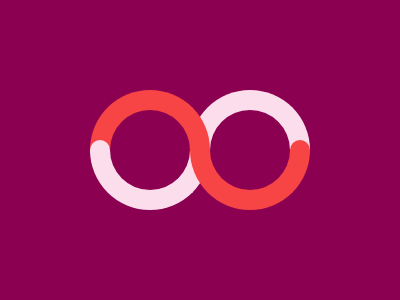

Recreate this image using only HTML and CSS.

<p></p>
<p a></p>
<p b></p>
<p a b c>
  <a> </a>
</p>
<style>
  * {
    background: #8b0051;
    position: fixed;
  }
  p {
    width: 80;
    height: 40;
    border: solid #fcddeb;
    border-width: 20 20 0;
    border-radius: 99px 99px 0 0;
    margin: 82 182;
  }
  [a] {
    border-color: #f74444;
    margin: 82;
  }
  [b] {
    rotate: 180deg;
    margin: 142 82;
  }
  [c] {
    margin: 142 182;
  }
  a {
    width: 20;
    height: 20;
    margin: 30 -20;
    background: #f74444;
    border-radius: 50%;
    box-shadow: 200px 0 #fcddeb;
  }
</style>
